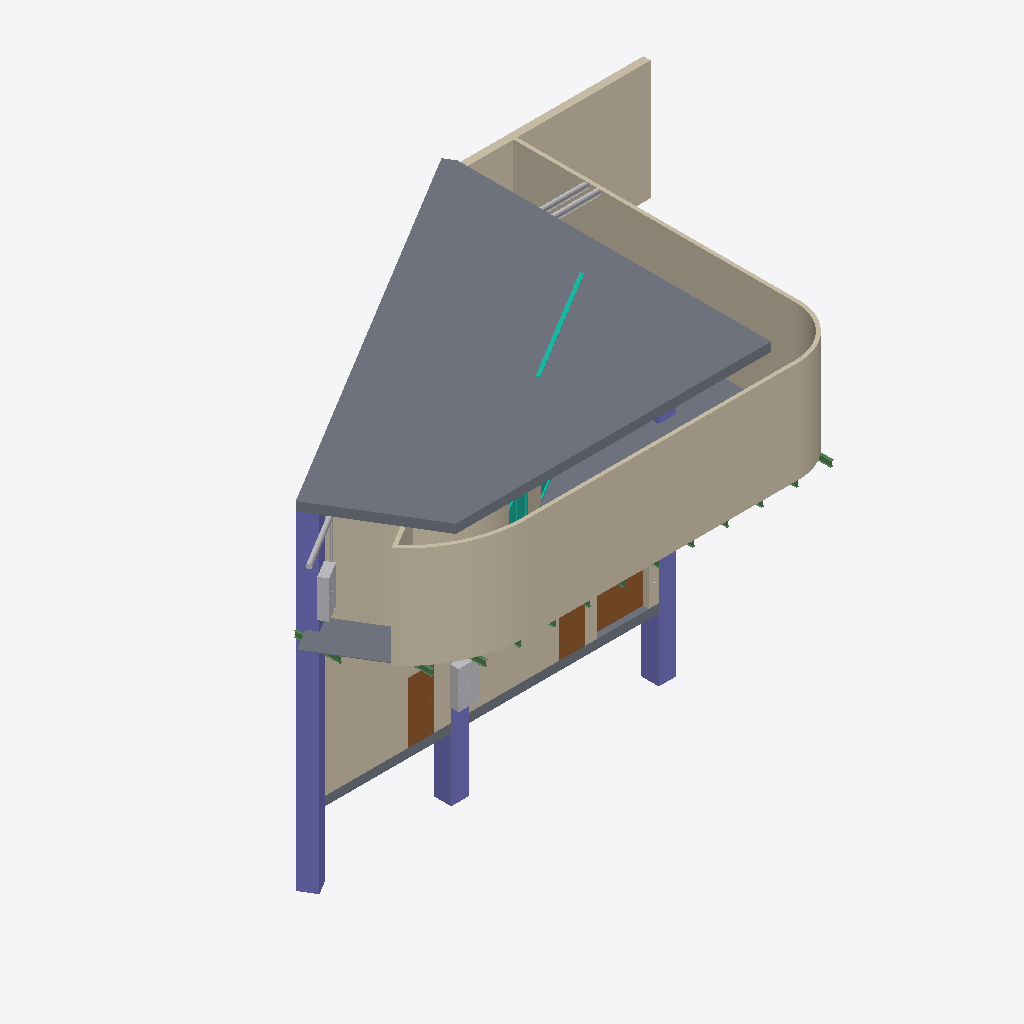
Isometric view of an IFC building model (IFC-SPF (STEP), schema IFC4, length unit millimetre), seen from the south-west, elements coloured by IFC class: 12 beams (green), 11 walls (beige), 6 other elements (light grey), 3 slabs (grey), 3 columns (violet), 3 doors (brown), 2 curtain walls (teal).
Extent 20.9 m × 12.0 m × 11.7 m (x, y, z). Storeys (3): Цоколь at -4.80 m; Этаж 01 at 0.59 m; Этаж 02 at 4.10 m. Elements (245): 45 IfcPipeFitting, 40 IfcPipeSegment, 24 IfcDuctFitting, 24 IfcLightFixture, 22 IfcWall, 20 IfcDuctSegment, 17 IfcFireSuppressionTerminal, 13 IfcBeam, 10 IfcBuildingElementProxy, 8 IfcAirTerminal, 6 IfcSlab, 5 IfcColumn.

HEADER;
FILE_DESCRIPTION(('ViewDefinition [DesignTransferView_V1.0]'),'2;1');
FILE_NAME('','2022-07-01T16:43:00+03:00',(''),(''),'ODA SDAI 22.12','23.0.10.18 - Exporter 23.0.10.18 - Альтернативный интерфейс 23.0.10.18','');
FILE_SCHEMA(('IFC4'));
ENDSEC;
DATA;
#98=IFCPROJECT('2aFda6qkjCs96FXjP1a_TW',#20,'',$,$,'','',(#93),#90);
#115=IFCSITE('2aFda6qkjCs96FXjP1a_TY',#20,'Default',$,$,#114,$,$,.ELEMENT.,$,$,$,$,$);
#100=IFCBUILDING('2aFda6qkjCs96FXjP1a_TX',#20,'',$,$,#16,$,'',.ELEMENT.,$,$,$);
#104=IFCBUILDINGSTOREY('3YC_r9eVX6QuWfI5RmdvS4',#20,'Цоколь',$,'Уровень:ADSK_Стрелка_Проектная_Вверх_Имя уровня',#103,$,'Цоколь',.ELEMENT.,-4800.0);
#108=IFCBUILDINGSTOREY('1CbVWnlg1A6Ru5tzvwIMXw',#20,'Этаж 01',$,'Уровень:ADSK_Стрелка_Проектная_Вверх_Имя уровня',#107,$,'Этаж 01',.ELEMENT.,590.0);
#112=IFCBUILDINGSTOREY('1RpBgsUvn4L8WQk6lmqMgl',#20,'Этаж 02',$,'Уровень:ADSK_Стрелка_Проектная_Вверх_Имя уровня',#111,$,'Этаж 02',.ELEMENT.,4099.999999999999);
#16007=IFCSLAB('2d801ZewH0tQlA3wqLojiq',#20,'Перекрытие:ADSK_Перекрытие_Плита_Бетон_220:549635',$,'Перекрытие:ADSK_Перекрытие_Плита_Бетон_220',#15986,#16006,'549635',.FLOOR.);
#15106=IFCWALL('2d801ZewH0tQlA3wqLokBY',#20,'Базовая стена:ADSK_Перегородка_ГКЛ_125:547541',$,'Базовая стена:ADSK_Перегородка_ГКЛ_125',#15094,#15105,'547541',.NOTDEFINED.);
#15224=IFCWALL('2d801ZewH0tQlA3wqLokFX',#20,'Базовая стена:ADSK_Перегородка_ГКЛ_125:547798',$,'Базовая стена:ADSK_Перегородка_ГКЛ_125',#15212,#15223,'547798',.NOTDEFINED.);
#15073=IFCWALL('2d801ZewH0tQlA3wqLokBd',#20,'Базовая стена:ADSK_Перегородка_ГКЛ_125:547536',$,'Базовая стена:ADSK_Перегородка_ГКЛ_125',#15037,#15072,'547536',.NOTDEFINED.);
#3364=IFCWALL('3YC_r9eVX6QuWfI5Rmdu8G',#20,'Базовая стена:Типовой - 200мм:539584',$,'Базовая стена:Типовой - 200мм',#2661,#3363,'539584',.NOTDEFINED.);
#15270=IFCWALL('2d801ZewH0tQlA3wqLokGm',#20,'Базовая стена:ADSK_Внутренняя_Бетон_250:547847',$,'Базовая стена:ADSK_Внутренняя_Бетон_250',#15245,#15269,'547847',.NOTDEFINED.);
#3395=IFCCOLUMN('3YC_r9eVX6QuWfI5Rmdu8X',#20,'ADSK_КолоннаЖБ_Прямоугольная:600x600 мм:539633',$,'ADSK_КолоннаЖБ_Прямоугольная:600x600 мм',#3394,#3391,'539633',.COLUMN.);
#15409=IFCSLAB('2d801ZewH0tQlA3wqLokIn',#20,'Перекрытие:Тип 2:547974',$,'Перекрытие:Тип 2',#15290,#15408,'547974',.FLOOR.);
#3634=IFCWALL('3YC_r9eVX6QuWfI5RmduUL',#20,'Базовая стена:ADSK_Перегородка_ГКЛ_125:540229',$,'Базовая стена:ADSK_Перегородка_ГКЛ_125',#3622,#3633,'540229',.NOTDEFINED.);
#15191=IFCWALL('2d801ZewH0tQlA3wqLokBg',#20,'Базовая стена:ADSK_Перегородка_ГКЛ_125:547549',$,'Базовая стена:ADSK_Перегородка_ГКЛ_125',#15160,#15190,'547549',.NOTDEFINED.);
#14757=IFCSLAB('3kCatmG6L8hvUnAUlH96d2',#20,'Перекрытие:ADSK_Перекрытие_Плита_Бетон_220:546778',$,'Перекрытие:ADSK_Перекрытие_Плита_Бетон_220',#14736,#14756,'546778',.FLOOR.);
#2568=IFCCOLUMN('3YC_r9eVX6QuWfI5RmduDs',#20,'ADSK_КолоннаЖБ_Прямоугольная:600x600 мм:539302',$,'ADSK_КолоннаЖБ_Прямоугольная:600x600 мм',#2567,#2564,'539302',.COLUMN.);
#3547=IFCWALL('3YC_r9eVX6QuWfI5RmduVd',#20,'Базовая стена:ADSK_Перегородка_ГКЛ_125:540215',$,'Базовая стена:ADSK_Перегородка_ГКЛ_125',#3516,#3546,'540215',.NOTDEFINED.);
#15139=IFCWALL('2d801ZewH0tQlA3wqLokBk',#20,'Базовая стена:ADSK_Перегородка_ГКЛ_125:547545',$,'Базовая стена:ADSK_Перегородка_ГКЛ_125',#15127,#15138,'547545',.NOTDEFINED.);
#2529=IFCCOLUMN('3YC_r9eVX6QuWfI5Rmdu49',#20,'ADSK_КолоннаЖБ_Прямоугольная:600x600 мм:538841',$,'ADSK_КолоннаЖБ_Прямоугольная:600x600 мм',#2528,#2525,'538841',.COLUMN.);
#12840=IFCDOOR('3MKWlDvr12h87DIM6zNCCX',#20,'AC_Дверь_Однопольная_Деревянная:860х2080h М Л:544732',$,'AC_Дверь_Однопольная_Деревянная:860х2080h М Л',#12839,#12836,'544732',2100.0,900.0000000000124,.DOOR.,.NOTDEFINED.,$);
#14653=IFCDOOR('3kCatmG6L8hvUnAUlH96ka',#20,'Дверь-Подъемная-Рулонная:4200 x 4200 мм:546236',$,'Дверь-Подъемная-Рулонная:4200 x 4200 мм',#55556,#14649,'546236',1999.999999999999,1800.0000000000066,.DOOR.,.NOTDEFINED.,$);
#39885=IFCBUILDINGELEMENTPROXY('1D_cCd0V9B0hByPmSP3EvO',#20,'npo-puls_pozharnyy_shkaf_puls_shpk-320no-12:ПОЖАРНЫЙ ШКАФ ШПК ПУЛЬС - 320НОKП-12 (Навесной С прозрачной вставкой Красный Правое открывание):828972',$,'npo-puls_pozharnyy_shkaf_puls_shpk-320no-12:ПОЖАРНЫЙ ШКАФ ШПК ПУЛЬС - 320НОKП-12 (Навесной С прозрачной вставкой Красный Правое открывание)',#39884,#39881,'828972',.NOTDEFINED.);
#12859=IFCDOOR('3MKWlDvr12h87DIM6zNDoN',#20,'AC_Дверь_Однопольная_Деревянная:860х2080h М Л:544874',$,'AC_Дверь_Однопольная_Деревянная:860х2080h М Л',#12858,#12855,'544874',2100.0,900.0000000000124,.DOOR.,.NOTDEFINED.,$);
#39781=IFCBUILDINGELEMENTPROXY('23F0FnDx56bBGT02rRlEHp',#20,'npo-puls_pozharnyy_shkaf_puls_shpk-320no-12:ПОЖАРНЫЙ ШКАФ ШПК ПУЛЬС - 320НОKП-12 (Навесной С прозрачной вставкой Красный Правое открывание):827218',$,'npo-puls_pozharnyy_shkaf_puls_shpk-320no-12:ПОЖАРНЫЙ ШКАФ ШПК ПУЛЬС - 320НОKП-12 (Навесной С прозрачной вставкой Красный Правое открывание)',#39780,#39775,'827218',.NOTDEFINED.);
#7551=IFCCURTAINWALL('3YC_r9eVX6QuWfI5Rmd$iu',#20,'Витраж:ADSK_Витраж_Фикс 1000х2000_Импосты 50х100:541416',$,'Витраж:ADSK_Витраж_Фикс 1000х2000_Импосты 50х100',#7550,$,'541416',.NOTDEFINED.);
#49967=IFCDUCTSEGMENT('2B64oseYzCAue6B5qvlLFJ',#20,'Воздуховод круглого сечения:ADSK_Оцинковка_Тройники_ГОСТ [number]:945258',$,'Воздуховод круглого сечения:ADSK_Оцинковка_Тройники_ГОСТ [number]',#49957,#49966,'945258',.NOTDEFINED.);
#46729=IFCDUCTSEGMENT('2B64oseYzCAue6B5qvlLJ5',#20,'Воздуховод круглого сечения:ADSK_Оцинковка_Тройники_ГОСТ [number]:945020',$,'Воздуховод круглого сечения:ADSK_Оцинковка_Тройники_ГОСТ [number]',#46719,#46728,'945020',.NOTDEFINED.);
#3839=IFCCURTAINWALL('3YC_r9eVX6QuWfI5Rmd$ak',#20,'Витраж:ADSK_Витраж_Фикс 1000х2000_Импосты 50х100:540926',$,'Витраж:ADSK_Витраж_Фикс 1000х2000_Импосты 50х100',#3838,$,'540926',.NOTDEFINED.);
#30152=IFCPIPESEGMENT('3BPuaXK4vCqAOIWsX7sKRH',#20,'Типы трубопроводов:ADSK_Сталь водогазопроводная_Оцинкованная_ГОСТ 3262-75:797067',$,'Типы трубопроводов:ADSK_Сталь водогазопроводная_Оцинкованная_ГОСТ 3262-75',#30140,#30151,'797067',.NOTDEFINED.);
#3600=IFCWALL('3YC_r9eVX6QuWfI5RmduUH',#20,'Базовая стена:ADSK_Перегородка_ГКЛ_125:540225',$,'Базовая стена:ADSK_Перегородка_ГКЛ_125',#3569,#3599,'540225',.NOTDEFINED.);
#3495=IFCWALL('3YC_r9eVX6QuWfI5RmduVN',#20,'Базовая стена:ADSK_Перегородка_ГКЛ_125:540167',$,'Базовая стена:ADSK_Перегородка_ГКЛ_125',#3483,#3494,'540167',.NOTDEFINED.);
#16136=IFCBEAM('2d801ZewH0tQlA3wqLojjX',#20,'ADSK_Балка_Двутавр_ТипБ_АСТО20-93:20Б1:549718',$,'ADSK_Балка_Двутавр_ТипБ_АСТО20-93:20Б1',#16135,#16132,'549718',.BEAM.);
#16738=IFCBEAM('2d801ZewH0tQlA3wqLojjD',#20,'ADSK_Балка_Двутавр_ТипБ_АСТО20-93:20Б1:549754',$,'ADSK_Балка_Двутавр_ТипБ_АСТО20-93:20Б1',#16737,#16734,'549754',.BEAM.);
#16188=IFCBEAM('2d801ZewH0tQlA3wqLojjk',#20,'ADSK_Балка_Двутавр_ТипБ_АСТО20-93:20Б1:549721',$,'ADSK_Балка_Двутавр_ТипБ_АСТО20-93:20Б1',#16187,#16184,'549721',.BEAM.);
#39835=IFCPIPESEGMENT('1D_cCd0V9B0hByPmSP3ElT',#20,'Типы трубопроводов:ADSK_Сталь водогазопроводная_Оцинкованная_ГОСТ 3262-75:828329',$,'Типы трубопроводов:ADSK_Сталь водогазопроводная_Оцинкованная_ГОСТ 3262-75',#39825,#39834,'828329',.NOTDEFINED.);
#16238=IFCBEAM('2d801ZewH0tQlA3wqLojjh',#20,'ADSK_Балка_Двутавр_ТипБ_АСТО20-93:20Б1:549724',$,'ADSK_Балка_Двутавр_ТипБ_АСТО20-93:20Б1',#16237,#16234,'549724',.BEAM.);
#16288=IFCBEAM('2d801ZewH0tQlA3wqLojje',#20,'ADSK_Балка_Двутавр_ТипБ_АСТО20-93:20Б1:549727',$,'ADSK_Балка_Двутавр_ТипБ_АСТО20-93:20Б1',#16287,#16284,'549727',.BEAM.);
#16338=IFCBEAM('2d801ZewH0tQlA3wqLojjL',#20,'ADSK_Балка_Двутавр_ТипБ_АСТО20-93:20Б1:549730',$,'ADSK_Балка_Двутавр_ТипБ_АСТО20-93:20Б1',#16337,#16334,'549730',.BEAM.);
#16438=IFCBEAM('2d801ZewH0tQlA3wqLojjV',#20,'ADSK_Балка_Двутавр_ТипБ_АСТО20-93:20Б1:549736',$,'ADSK_Балка_Двутавр_ТипБ_АСТО20-93:20Б1',#16437,#16434,'549736',.BEAM.);
#16538=IFCBEAM('2d801ZewH0tQlA3wqLojjP',#20,'ADSK_Балка_Двутавр_ТипБ_АСТО20-93:20Б1:549742',$,'ADSK_Балка_Двутавр_ТипБ_АСТО20-93:20Б1',#16537,#16534,'549742',.BEAM.);
#16688=IFCBEAM('2d801ZewH0tQlA3wqLojj0',#20,'ADSK_Балка_Двутавр_ТипБ_АСТО20-93:20Б1:549751',$,'ADSK_Балка_Двутавр_ТипБ_АСТО20-93:20Б1',#16687,#16684,'549751',.BEAM.);
#16388=IFCBEAM('2d801ZewH0tQlA3wqLojjI',#20,'ADSK_Балка_Двутавр_ТипБ_АСТО20-93:20Б1:549733',$,'ADSK_Балка_Двутавр_ТипБ_АСТО20-93:20Б1',#16387,#16384,'549733',.BEAM.);
#16638=IFCBEAM('2d801ZewH0tQlA3wqLojj3',#20,'ADSK_Балка_Двутавр_ТипБ_АСТО20-93:20Б1:549748',$,'ADSK_Балка_Двутавр_ТипБ_АСТО20-93:20Б1',#16637,#16634,'549748',.BEAM.);
#16588=IFCBEAM('2d801ZewH0tQlA3wqLojj6',#20,'ADSK_Балка_Двутавр_ТипБ_АСТО20-93:20Б1:549745',$,'ADSK_Балка_Двутавр_ТипБ_АСТО20-93:20Б1',#16587,#16584,'549745',.BEAM.);
ENDSEC;